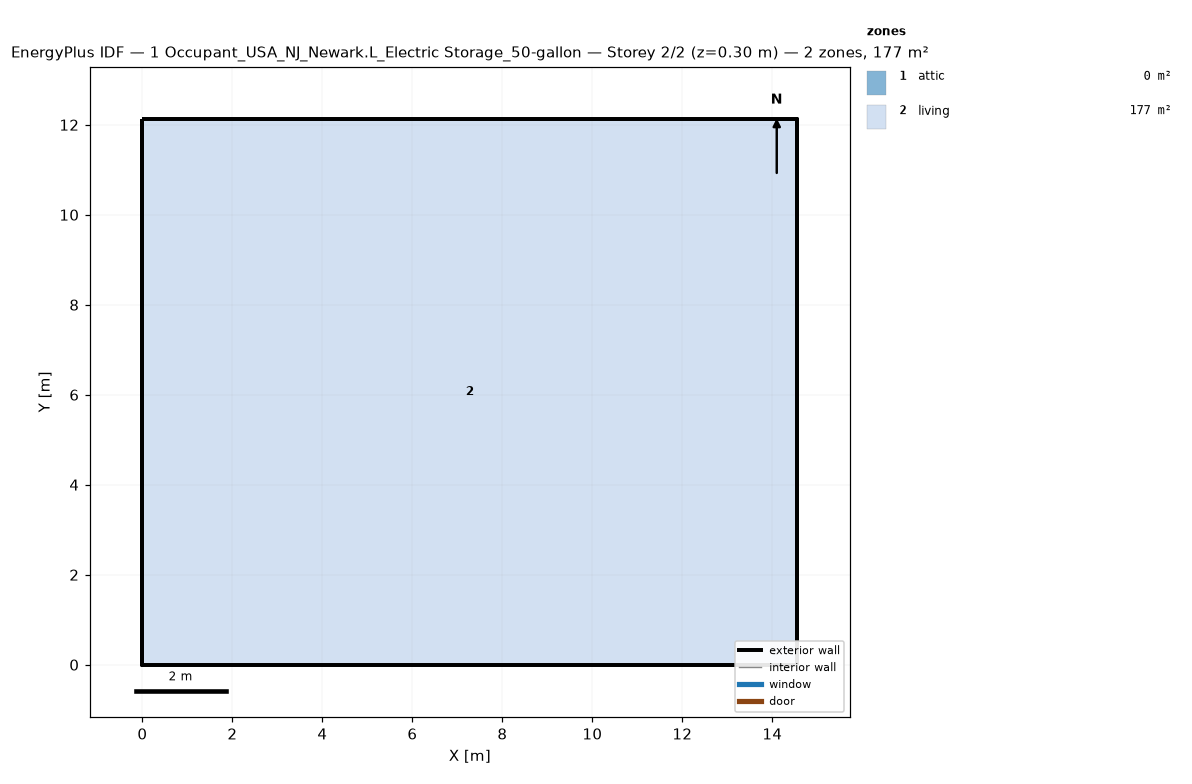
=== STOREY PLAN SPEC (per zone: floor XY polygon, exterior-wall plan segments, windows/doors) ===
zone 1: attic  (0.0 m²)
  exterior wall: (14.55, 0.00) – (14.55, 12.13) – (14.55, 6.06)  [18.2 m]
  exterior wall: (0.00, 12.13) – (0.00, 0.00) – (0.00, 6.06)  [18.2 m]
zone 2: living  (176.5 m²)
  floor: (0.00, 0.00) (0.00, 12.13) (14.55, 12.13) (14.55, 0.00)
  exterior wall: (0.00, 0.00) – (14.55, 0.00)  [14.6 m]
  exterior wall: (14.55, 0.00) – (14.55, 12.13)  [12.1 m]
  exterior wall: (14.55, 12.13) – (0.00, 12.13)  [14.6 m]
  exterior wall: (0.00, 12.13) – (0.00, 0.00)  [12.1 m]

=== DERIVED (storey summary) ===
Building: 1 Occupant_USA_NJ_Newark.L_Electric Storage_50-gallon
Storey: 2 of 2  (floor level z = 0.30 m)
Storey gross floor area: 176.5 m²
Zones on this storey: 2
  - attic: floor 0.0 m²; exterior wall 36.4 m (24.5 m²); WWR 0.0%
  - living: floor 176.5 m²; exterior wall 53.4 m (146.4 m²); WWR 0.0%
Zone adjacency: (none detected)